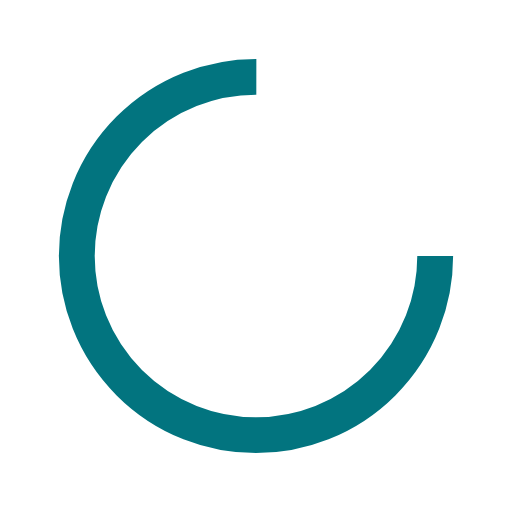
t = 0.00 s
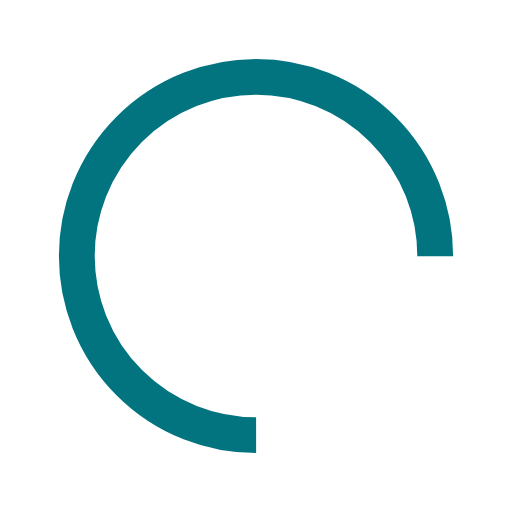
t = 0.51 s
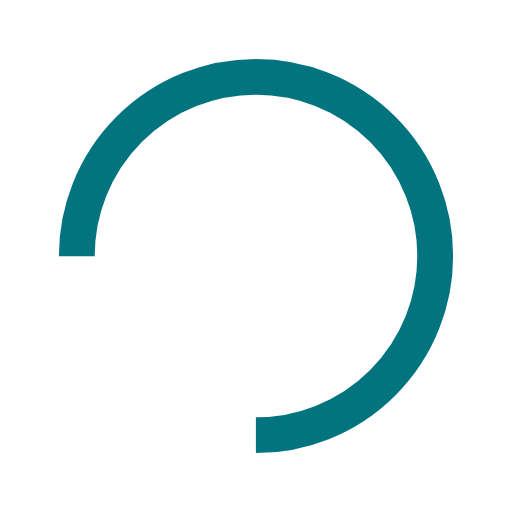
t = 1.02 s
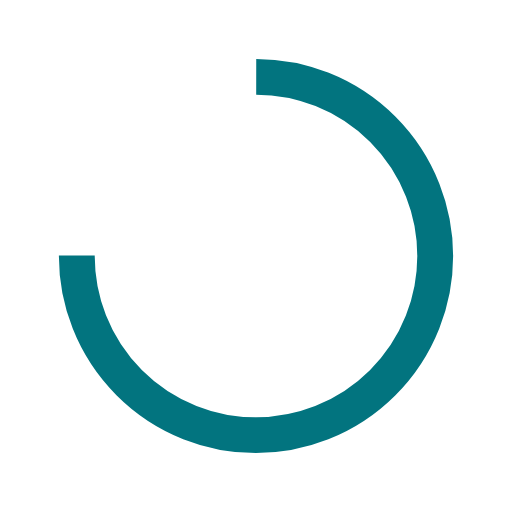
t = 1.53 s

The animated SVG that drew these frames (rendered in a browser with its animation timeline set to each time). Animation: 1 SMIL element (animateTransform=1); one cycle of 2.04 s, repeats indefinitely.

<?xml version="1.0" encoding="utf-8"?>
<svg xmlns="http://www.w3.org/2000/svg" xmlns:xlink="http://www.w3.org/1999/xlink" style=" background: none;
  display: block;
  margin: auto;
  shape-rendering: auto;" width="101px" height="101px" viewBox="0 0 100 100" preserveAspectRatio="xMidYMid">
<circle cx="50" cy="50" fill="none" stroke="#02747F" stroke-width="7" r="35" stroke-dasharray="164.93361431346415 56.97787143782138">
  <animateTransform attributeName="transform" type="rotate" repeatCount="indefinite" dur="2.0408163265306123s" values="0 50 50;360 50 50" keyTimes="0;1"></animateTransform>
</circle>
</svg>